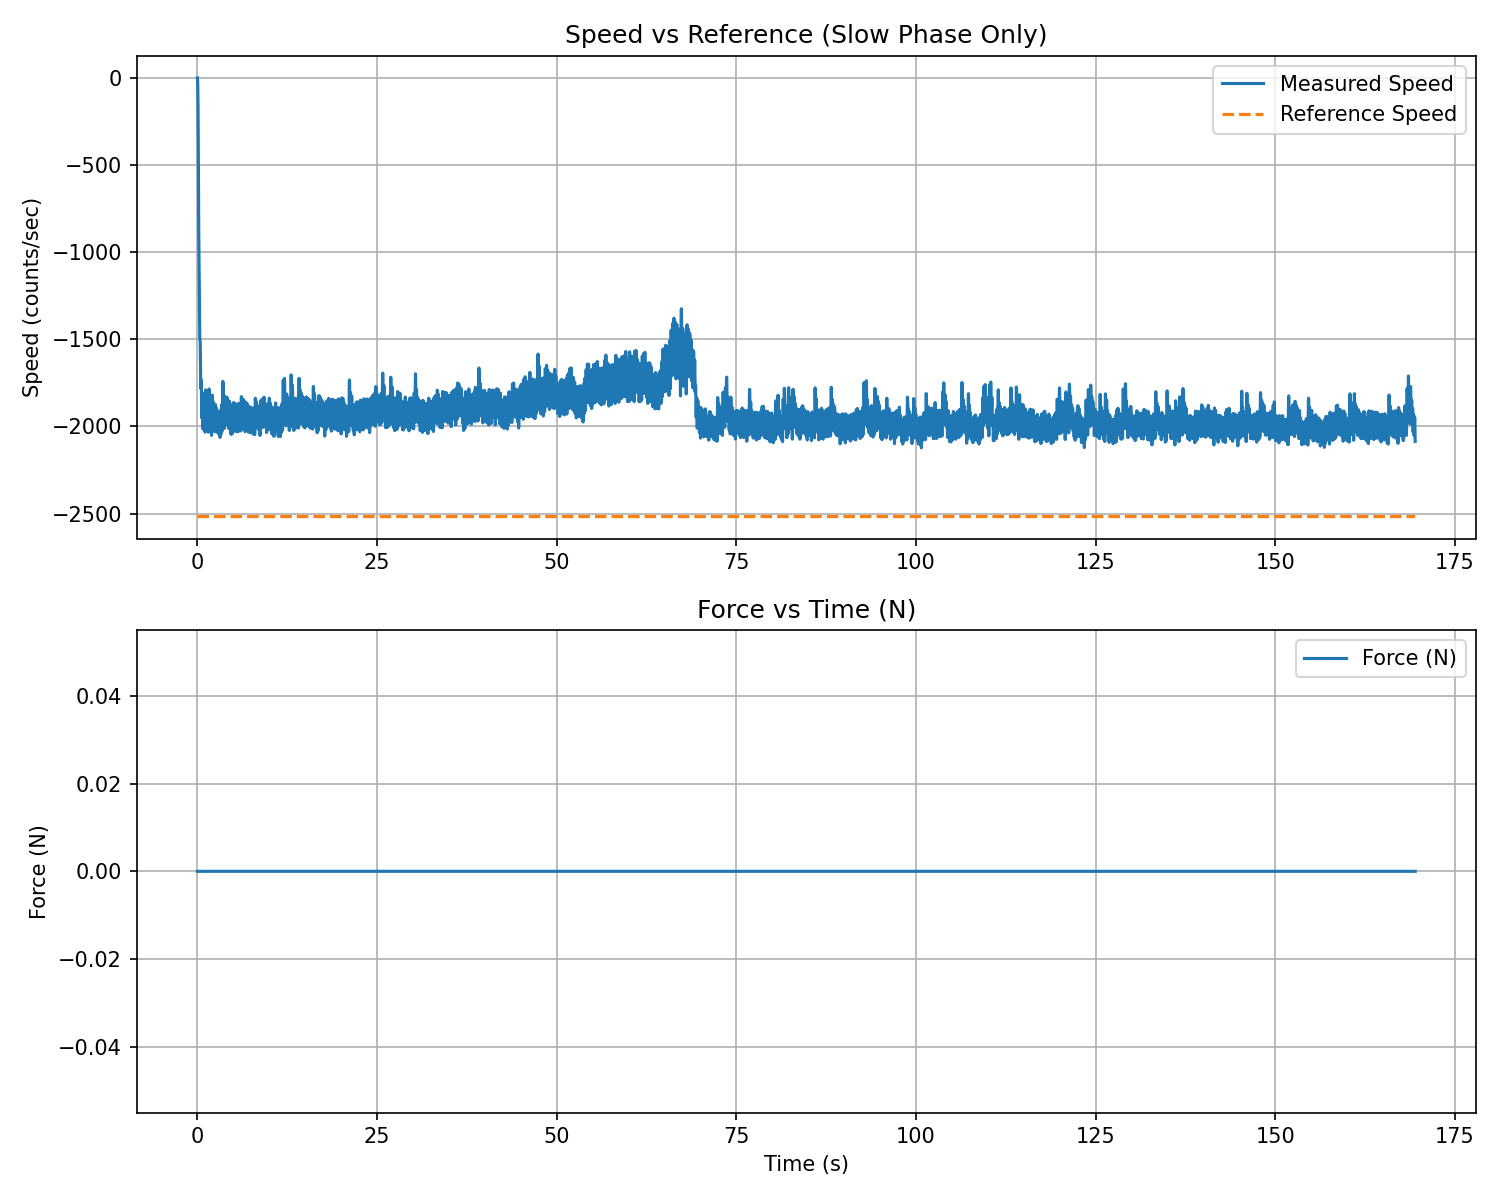

Source data for this figure (header and first rows):
t_rel_s, force_N, force_kgf
0.001452, -0.000000, -0.000000
0.003768, -0.000000, -0.000000
0.006002, -0.000000, -0.000000
0.008226, -0.000000, -0.000000
0.01043, -0.000000, -0.000000
0.01267, -0.000000, -0.000000
0.01488, -0.000000, -0.000000
0.01711, -0.000000, -0.000000
0.01934, -0.000000, -0.000000
0.02164, -0.000000, -0.000000
0.02393, -0.000000, -0.000000
0.02621, -0.000000, -0.000000
0.02849, -0.000000, -0.000000
0.03076, -0.000000, -0.000000
0.03358, -0.000000, -0.000000
0.03588, -0.000000, -0.000000
0.03814, -0.000000, -0.000000
0.04039, -0.000000, -0.000000
0.04265, -0.000000, -0.000000
0.04491, -0.000000, -0.000000
0.04719, -0.000000, -0.000000
0.04948, -0.000000, -0.000000
0.0518, -0.000000, -0.000000
0.05409, -0.000000, -0.000000
0.05636, -0.000000, -0.000000
0.05863, -0.000000, -0.000000
0.06092, -0.000000, -0.000000
0.06319, -0.000000, -0.000000
0.06548, -0.000000, -0.000000
0.06777, -0.000000, -0.000000
0.07004, -0.000000, -0.000000
0.07227, -0.000000, -0.000000
0.07457, -0.000000, -0.000000
0.07703, -0.000000, -0.000000
0.07946, -0.000000, -0.000000
0.0821, -0.000000, -0.000000
0.08435, -0.000000, -0.000000
0.08662, -0.000000, -0.000000
0.0889, -0.000000, -0.000000
0.09118, -0.000000, -0.000000
0.09367, -0.000000, -0.000000
0.09603, -0.000000, -0.000000
0.09829, -0.000000, -0.000000
0.1006, -0.000000, -0.000000
0.1028, -0.000000, -0.000000
0.1157, -0.000000, -0.000000
0.1179, -0.000000, -0.000000
0.1201, -0.000000, -0.000000
0.1225, -0.000000, -0.000000
0.1489, -0.000000, -0.000000
0.1511, -0.000000, -0.000000
0.1533, -0.000000, -0.000000
0.1555, -0.000000, -0.000000
0.1822, -0.000000, -0.000000
0.1844, -0.000000, -0.000000
0.1866, -0.000000, -0.000000
0.1888, -0.000000, -0.000000
0.2154, -0.000000, -0.000000
0.2176, -0.000000, -0.000000
0.2198, -0.000000, -0.000000
... 20,370 more rows
